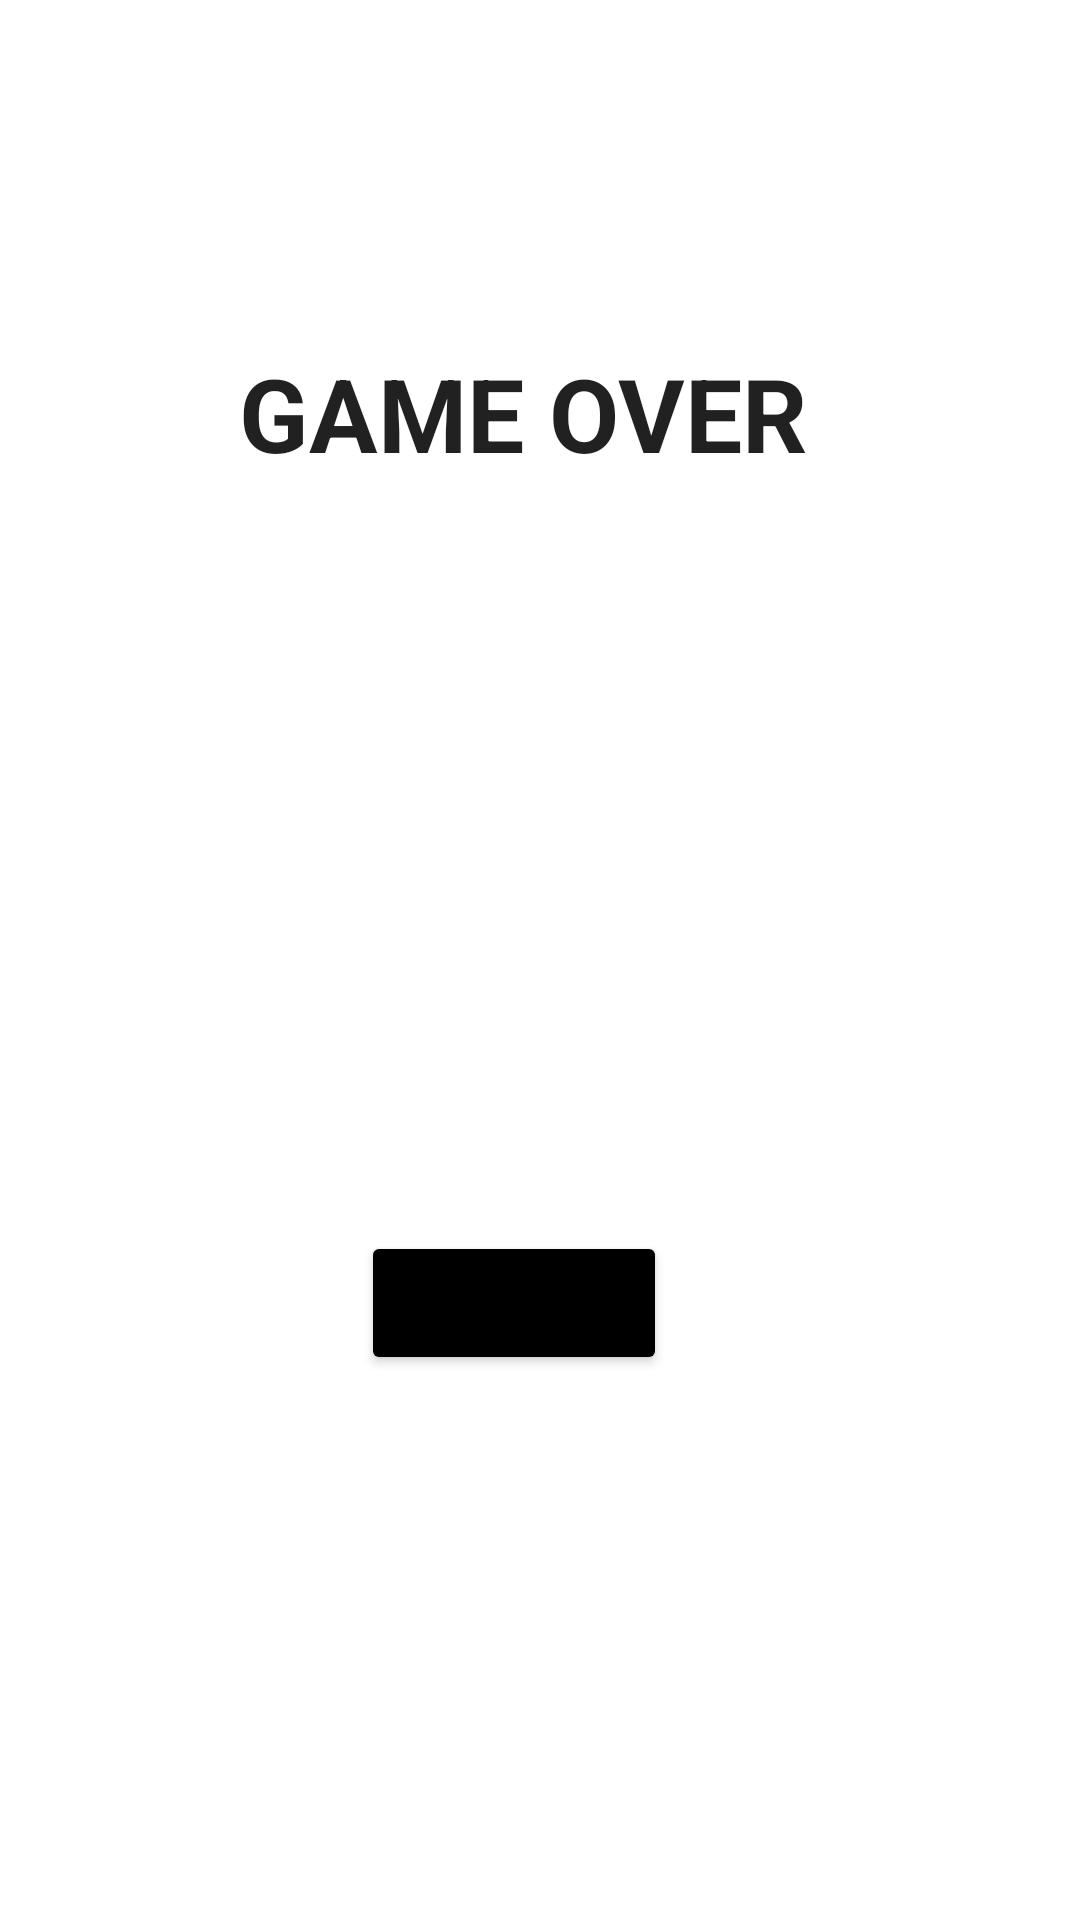

The Android layout XML behind this screen, and the referenced resources:
<!-- AndroidManifest.xml: application theme Theme.FoodGame -->
<!-- res/layout/activity_game_over.xml -->
<?xml version="1.0" encoding="utf-8"?>
<androidx.constraintlayout.widget.ConstraintLayout xmlns:android="http://schemas.android.com/apk/res/android"
    xmlns:app="http://schemas.android.com/apk/res-auto"
    xmlns:tools="http://schemas.android.com/tools"
    android:layout_width="match_parent"
    android:layout_height="match_parent"
    tools:context=".GameOver">

    <TextView
        android:id="@+id/tvGameOver"
        android:layout_width="wrap_content"
        android:layout_height="wrap_content"
        android:layout_marginTop="115dp"
        android:text="GAME OVER"
        android:textAlignment="center"
        android:textAppearance="@style/TextAppearance.AppCompat.Large"
        android:textSize="34sp"
        android:textStyle="bold"
        app:layout_constraintEnd_toEndOf="parent"
        app:layout_constraintHorizontal_bias="0.464"
        app:layout_constraintStart_toStartOf="parent"
        app:layout_constraintTop_toTopOf="parent" />

    <Button
        android:id="@+id/btContinuar"
        android:layout_width="wrap_content"
        android:layout_height="wrap_content"
        android:layout_marginTop="250dp"
        android:backgroundTint="#000000"
        android:text="CONTINUAR"
        app:layout_constraintEnd_toEndOf="parent"
        app:layout_constraintHorizontal_bias="0.467"
        app:layout_constraintStart_toStartOf="parent"
        app:layout_constraintTop_toBottomOf="@+id/tvGameOver" />

</androidx.constraintlayout.widget.ConstraintLayout>
<!-- resources referenced by this layout -->
<resources>
  <style name="Theme.FoodGame" parent="Theme.MaterialComponents.DayNight.DarkActionBar">
          
          <item name="colorPrimary">@color/purple_500</item>
          <item name="colorPrimaryVariant">@color/purple_700</item>
          <item name="colorOnPrimary">@color/white</item>
          
          <item name="colorSecondary">@color/teal_200</item>
          <item name="colorSecondaryVariant">@color/teal_700</item>
          <item name="colorOnSecondary">@color/black</item>
          
          <item name="android:statusBarColor">?attr/colorPrimaryVariant</item>
          
      </style>
  <!-- not gathered from this repository: default colours our renderer supplied (Android Studio template values) -->
  <color name="purple_500">#FF6200EE</color>
  <color name="purple_700">#FF3700B3</color>
  <color name="teal_200">#FF03DAC5</color>
  <color name="teal_700">#FF018786</color>
  <color name="black">#FF000000</color>
  <color name="white">#FFFFFFFF</color>
</resources>
